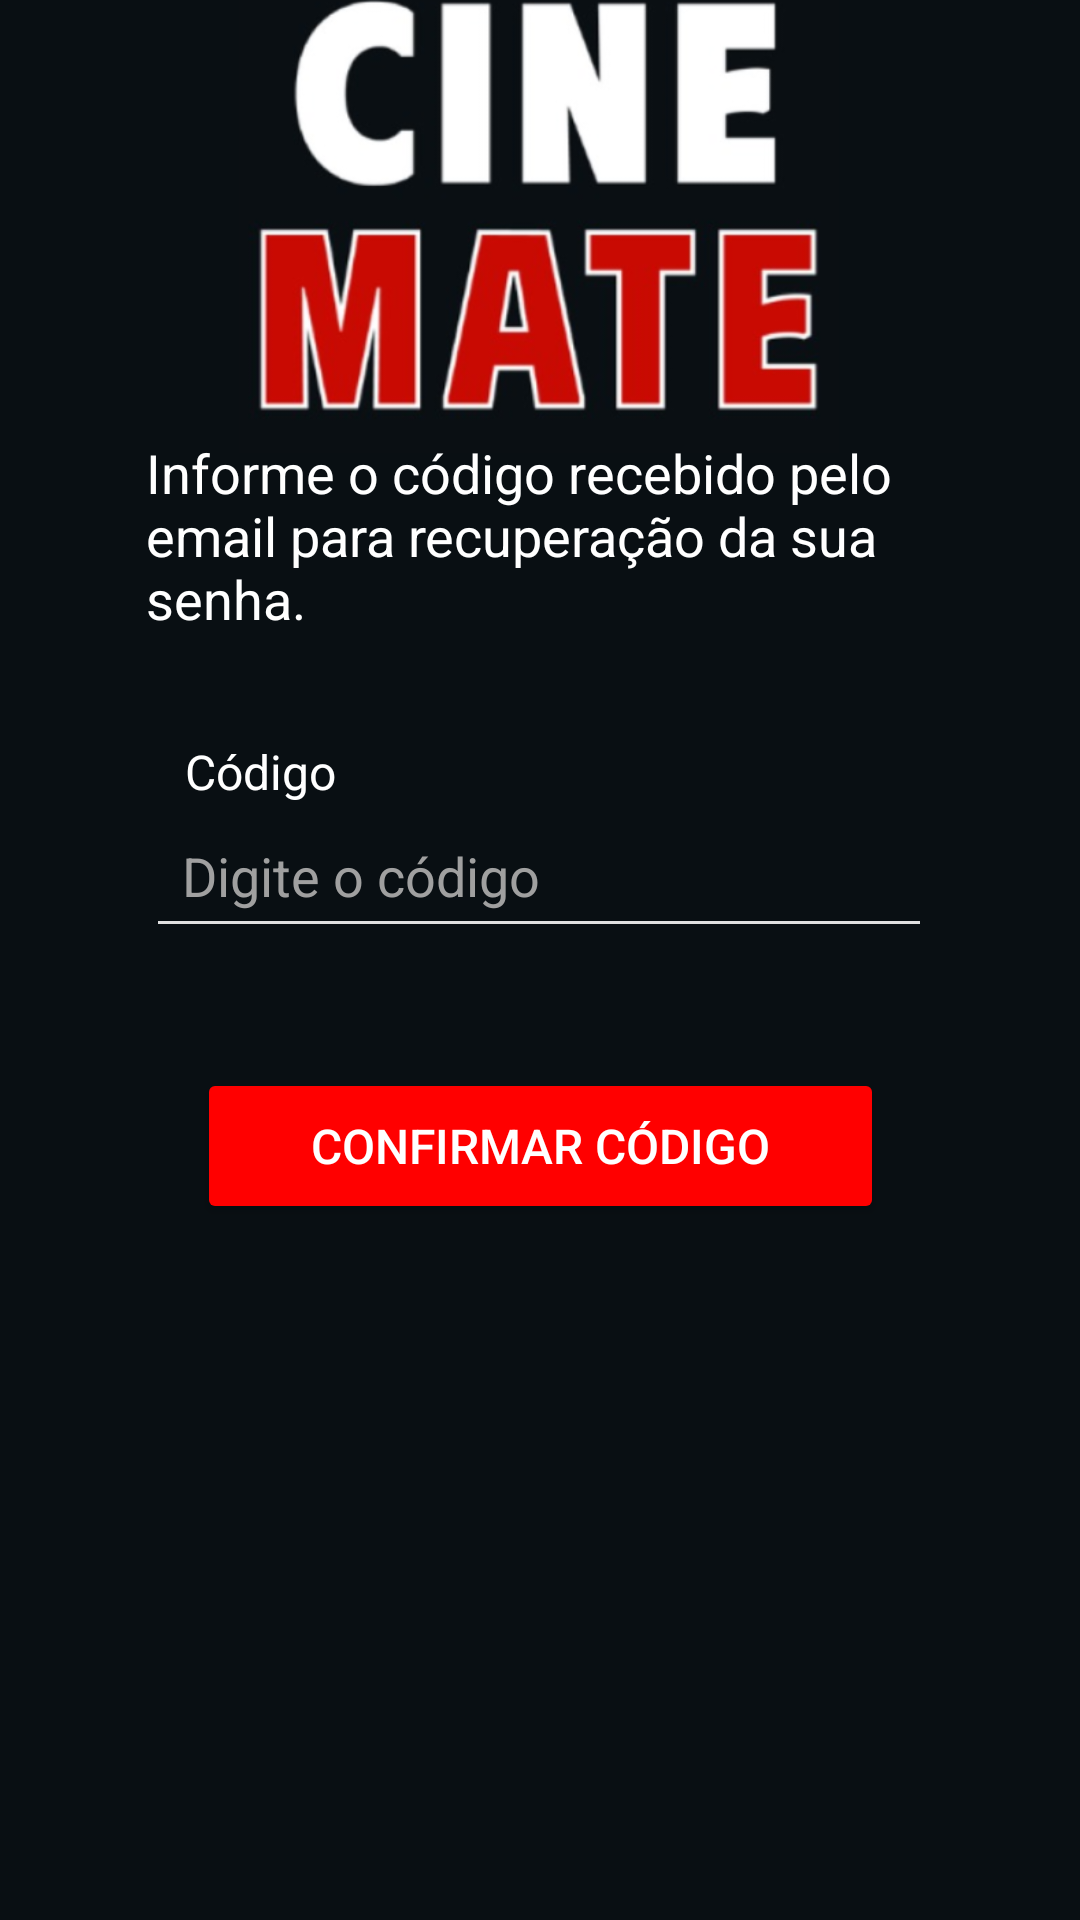

Android layout source for this screen:
<!-- AndroidManifest.xml: application theme Theme.CineMate -->
<!-- res/layout/fragment_confirma_codigo.xml -->
<?xml version="1.0" encoding="utf-8"?>
<androidx.constraintlayout.widget.ConstraintLayout
    xmlns:android="http://schemas.android.com/apk/res/android"
    xmlns:app="http://schemas.android.com/apk/res-auto"
    xmlns:tools="http://schemas.android.com/tools"
    android:layout_width="match_parent"
    android:layout_height="match_parent"
    android:background="#090F13"
    tools:context="com.cinemate.app.ui.fragments.login.ConfirmaCodigoFragment"
    tools:layout_editor_absoluteX="0dp"
    tools:layout_editor_absoluteY="-7dp">

    <ImageView
        android:id="@+id/logoImage"
        android:layout_width="200dp"
        android:layout_height="160dp"
        android:layout_marginTop="4dp"
        android:contentDescription="Logo Cinemate"
        android:src="@drawable/logo"
        app:layout_constraintBottom_toTopOf="@+id/enviarCodText"
        app:layout_constraintEnd_toEndOf="parent"
        app:layout_constraintHorizontal_bias="0.497"
        app:layout_constraintStart_toStartOf="parent"
        app:layout_constraintTop_toTopOf="parent"
        app:layout_constraintVertical_bias="0.711" />

    <Button
        android:id="@+id/btnConfirmaCod"
        android:layout_width="229dp"
        android:layout_height="52dp"
        android:layout_marginBottom="232dp"
        android:backgroundTint="#FF0000"
        android:padding="12dp"
        android:text="Confirmar Código"
        android:textColor="#FFFFFF"
        android:textSize="16sp"
        app:layout_constraintBottom_toBottomOf="parent"
        app:layout_constraintEnd_toEndOf="parent"
        app:layout_constraintStart_toStartOf="parent" />

    <TextView
        android:id="@+id/codLabel"
        android:layout_width="wrap_content"
        android:layout_height="wrap_content"
        android:layout_marginBottom="2dp"
        android:text="Código"
        android:textColor="#FFFFFF"
        android:textSize="16sp"
        app:layout_constraintBottom_toTopOf="@+id/codInput"
        app:layout_constraintEnd_toEndOf="parent"
        app:layout_constraintHorizontal_bias="0.199"
        app:layout_constraintStart_toStartOf="parent" />

    <TextView
        android:id="@+id/enviarCodText"
        android:layout_width="263dp"
        android:layout_height="65dp"
        android:layout_marginBottom="36dp"
        android:text="Informe o código recebido pelo email para recuperação da sua senha."
        android:textAlignment="viewStart"
        android:textColor="#FFFFFF"
        android:textSize="18sp"
        app:layout_constraintBottom_toTopOf="@+id/codLabel"
        app:layout_constraintEnd_toEndOf="parent"
        app:layout_constraintStart_toStartOf="parent" />

    <EditText
        android:id="@+id/codInput"
        android:layout_width="262dp"
        android:layout_height="46dp"
        android:layout_marginBottom="40dp"
        android:backgroundTint="#E0E0E0"
        android:hint="Digite o código"
        android:padding="12dp"
        android:textColor="#FFFFFF"
        android:textColorHint="#A0A0A0"
        app:layout_constraintBottom_toTopOf="@+id/btnConfirmaCod"
        app:layout_constraintEnd_toEndOf="parent"
        app:layout_constraintHorizontal_bias="0.496"
        app:layout_constraintStart_toStartOf="parent" />

</androidx.constraintlayout.widget.ConstraintLayout>
<!-- resources referenced by this layout -->
<resources>
  <!-- drawable logo: png bitmap (drawable, 82907 bytes) -->
  <style name="Theme.CineMate" parent="Base.Theme.CineMate" />
  <style name="Base.Theme.CineMate" parent="Theme.Material3.DayNight.NoActionBar">
          <item name="android:statusBarColor">@android:color/transparent</item>
          <item name="android:windowLightStatusBar">false</item>
      </style>
</resources>
